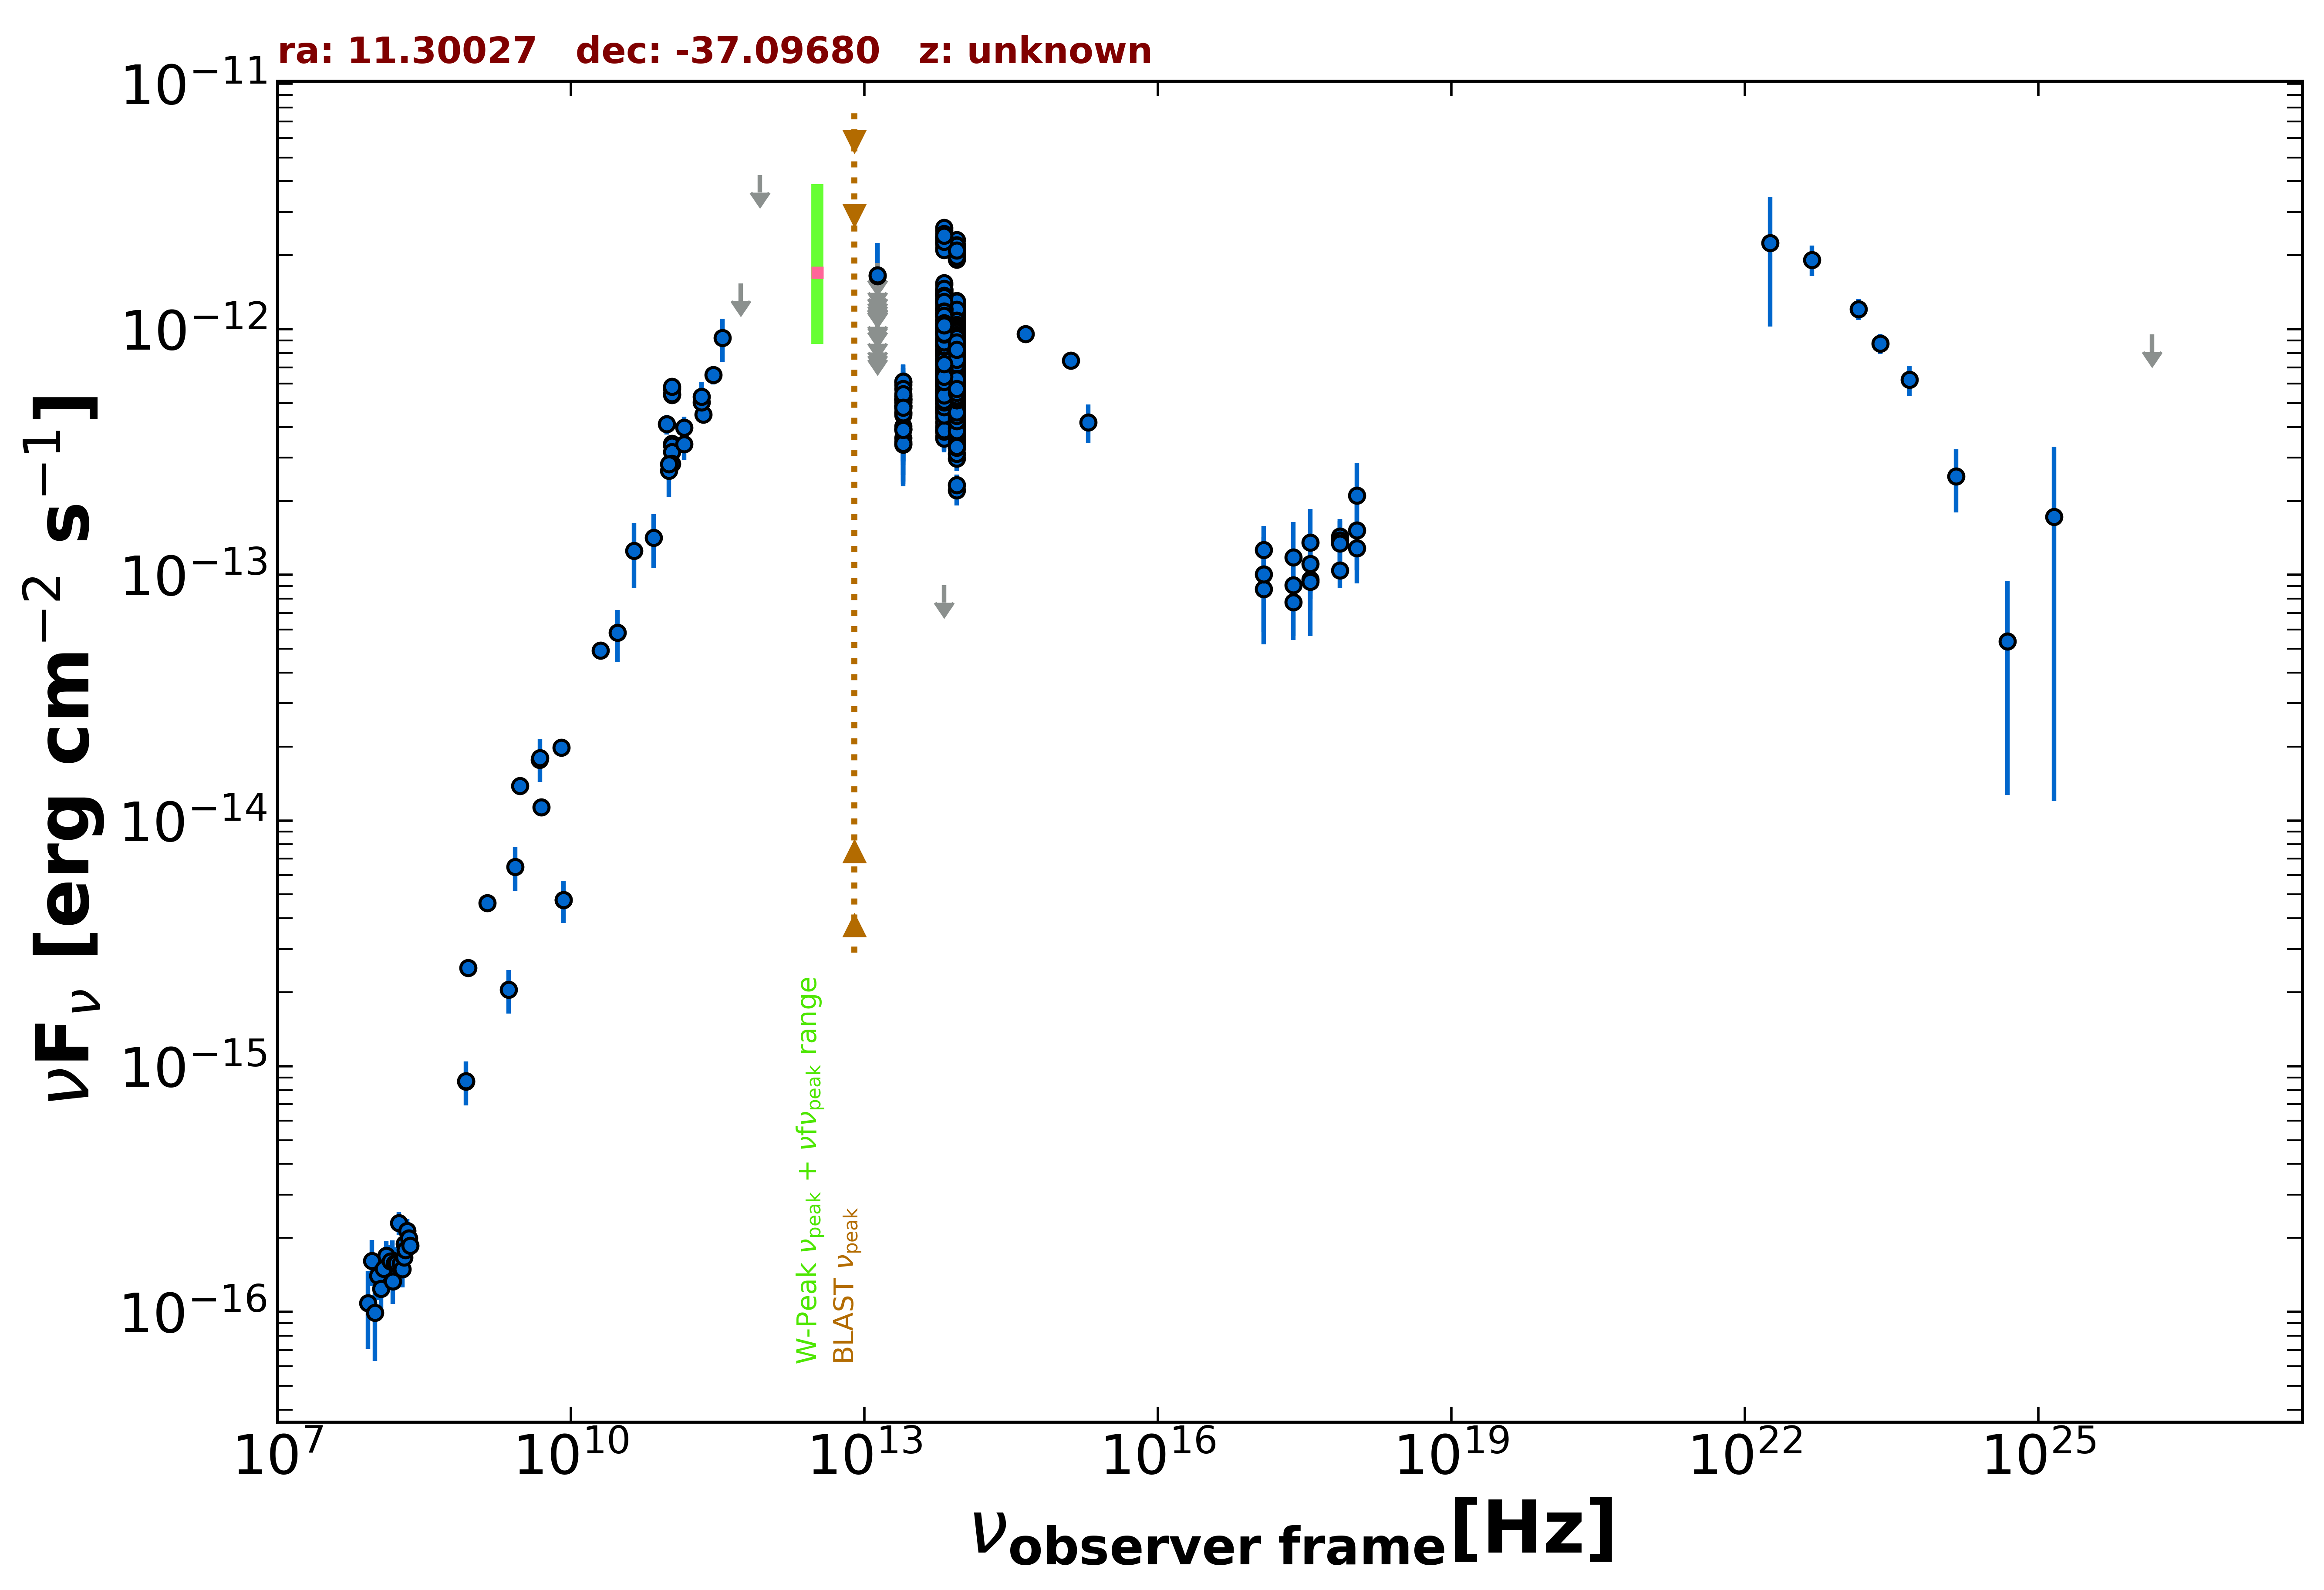

Data behind this chart, as committed beside it:
freq., flux, err_flux, MJD_start, MJD_end, flag, catalog, reference
1.400e+09, 4.610e-15, 1.385e-16, 55000, 55000, , NVSS, Condon et al. 1998  AJ  115  1693
8.870e+08, 2.514e-15, 1.800e-16, 55000, 55000, , RACS, Hale et al. 2021  PASA  38  e058
8.430e+08, 8.666e-16, 2.950e-17, 55000, 55000, , SUMSS, Manch et al. 2003  MNRAS  342  1117
3.000e+09, 1.386e-14, 8.000e-17, 55000, 55000, , VLASSQL, Gordon et al. 2021  ApJS  255  30
2.418e+17, 7.743e-14, 2.099e-14, 56142, 58985, , 1OUSX, Giommi et al. in preparation
3.627e+17, 9.574e-14, 2.405e-14, 56142, 58985, , 1OUSX, Giommi et al. in preparation
7.253e+17, 1.045e-13, 1.633e-14, 56142, 58985, , 1OUSX, Giommi et al. in preparation
1.088e+18, 1.283e-13, 3.598e-14, 56142, 58985, , 1OUSX, Giommi et al. in preparation
7.253e+17, 1.434e-13, 2.280e-14, 55000, 55000, , 2SXPS, Evans et al. 2020  ApJS  247  54
1.209e+17, 1.262e-13, 3.213e-14, 55000, 55000, , 2SXPS, Evans et al. 2020  ApJS  247  54
3.627e+17, 1.107e-13, 3.078e-14, 55000, 55000, , 2SXPS, Evans et al. 2020  ApJS  247  54
1.088e+18, 1.518e-13, 4.755e-14, 55000, 55000, , 2SXPS, Evans et al. 2020  ApJS  247  54
1.500e+08, 1.521e-16, 1.575e-17, 55000, 55000, , TGSS150, Intema et al. 2017  A&A  598  A781
5.000e+09, 1.135e-14, 5.500e-16, 55000, 55000, , AT20G, Murphy et al. 2010  MNRAS  402  2403
8.000e+09, 1.984e-14, 9.600e-16, 55000, 55000, , AT20G, Murphy et al. 2010  MNRAS  402  2403
2.000e+10, 4.920e-14, 2.200e-15, 55000, 55000, , AT20G, Murphy et al. 2010  MNRAS  402  2403
8.400e+09, 4.754e-15, 0.000e+00, 55000, 55000, , CRATES, Healey et al. 2007  ApJS  171  61
4.800e+09, 1.771e-14, 1.010e-15, 55000, 55000, , PMN, Griffith et al. 1993-1996  VizieR  VIII/…
2.850e+11, 6.526e-13, 5.700e-14, 56937, 56937, , ALMA, Bonato et al. 2019  MNRAS  485  1188
9.504e+10, 4.106e-13, 3.800e-14, 56937, 56937, , ALMA, Bonato et al. 2019  MNRAS  485  1188
1.077e+11, 5.716e-13, 2.855e-14, 57417, 57417, , ALMA, Bonato et al. 2019  MNRAS  485  1188
1.077e+11, 5.404e-13, 2.705e-14, 57417, 57417, , ALMA, Bonato et al. 2019  MNRAS  485  1188
1.077e+11, 5.456e-13, 2.725e-14, 57418, 57418, , ALMA, Bonato et al. 2019  MNRAS  485  1188
1.077e+11, 5.846e-13, 2.920e-14, 57418, 57418, , ALMA, Bonato et al. 2019  MNRAS  485  1188
1.077e+11, 3.391e-13, 1.700e-14, 57503, 57503, , ALMA, Bonato et al. 2019  MNRAS  485  1188
1.077e+11, 3.407e-13, 1.700e-14, 57510, 57510, , ALMA, Bonato et al. 2019  MNRAS  485  1188
1.077e+11, 3.417e-13, 1.710e-14, 57512, 57512, , ALMA, Bonato et al. 2019  MNRAS  485  1188
1.077e+11, 3.363e-13, 1.680e-14, 57512, 57512, , ALMA, Bonato et al. 2019  MNRAS  485  1188
2.248e+11, 4.494e-13, 2.250e-14, 57525, 57525, , ALMA, Bonato et al. 2019  MNRAS  485  1188
1.077e+11, 3.166e-13, 1.580e-14, 57563, 57563, , ALMA, Bonato et al. 2019  MNRAS  485  1188
1.077e+11, 2.839e-13, 1.425e-14, 57593, 57593, , ALMA, Bonato et al. 2019  MNRAS  485  1188
1.000e+11, 2.660e-13, 5.790e-14, 55000, 55000, , PCCS2100, GHz The Planck Collaboration 2018  A&A  …
1.430e+11, 3.411e-13, 4.705e-14, 55000, 55000, , PCCS2143, GHz The Planck Collaboration 2018  A&A  …
2.170e+11, 5.037e-13, 6.575e-14, 55000, 55000, , PCCS2217, GHz The Planck Collaboration 2018  A&A  …
3.000e+10, 5.813e-14, 1.394e-14, 55000, 55000, , PCNT, The Planck Collaboration 2018  A&A  619 …
4.400e+10, 1.254e-13, 3.726e-14, 55000, 55000, , PCNT, The Planck Collaboration 2018  A&A  619 …
7.000e+10, 1.415e-13, 3.510e-14, 55000, 55000, , PCNT, The Planck Collaboration 2018  A&A  619 …
1.000e+11, 2.825e-13, 2.780e-14, 55000, 55000, , PCNT, The Planck Collaboration 2018  A&A  619 …
1.430e+11, 3.986e-13, 4.255e-14, 55000, 55000, , PCNT, The Planck Collaboration 2018  A&A  619 …
2.170e+11, 5.308e-13, 7.890e-14, 55000, 55000, , PCNT, The Planck Collaboration 2018  A&A  619 …
3.530e+11, 9.207e-13, 1.832e-13, 55000, 55000, , PCNT, The Planck Collaboration 2018  A&A  619 …
5.450e+11, 1.536e-12, 0.000e+00, 55000, 55000, UL, PCNT, The Planck Collaboration 2018  A&A  619 …
8.570e+11, 4.240e-12, 0.000e+00, 55000, 55000, UL, PCNT, The Planck Collaboration 2018  A&A  619 …
8.817e+13, 9.949e-13, 3.300e-15, 55000, 55000, , UNWISE, Schlafly et al. 2019  ApJS  240  30
6.517e+13, 1.090e-12, 4.500e-15, 55000, 55000, , UNWISE, Schlafly et al. 2019  ApJS  240  30
8.817e+13, 7.126e-13, 1.640e-14, 55000, 55000, , WISE, Wright et al. 2010  AJ  140  1868
6.517e+13, 8.058e-13, 1.930e-14, 55000, 55000, , WISE, Wright et al. 2010  AJ  140  1868
2.498e+13, 4.777e-13, 3.435e-14, 55000, 55000, , WISE, Wright et al. 2010  AJ  140  1868
1.363e+13, 6.234e-13, 1.548e-13, 55000, 55000, , WISE, Wright et al. 2010  AJ  140  1868
8.817e+13, 1.164e-12, 4.600e-14, 57730, 57730, , NEOWISE, Mainzer et al. 2014  ApJ  792  30
6.517e+13, 1.317e-12, 5.950e-14, 57730, 57730, , NEOWISE, Mainzer et al. 2014  ApJ  792  30
8.817e+13, 8.767e-13, 6.545e-14, 58086, 58086, , NEOWISE, Mainzer et al. 2014  ApJ  792  30
6.517e+13, 9.372e-13, 5.960e-14, 58086, 58086, , NEOWISE, Mainzer et al. 2014  ApJ  792  30
8.817e+13, 7.067e-13, 4.755e-14, 58086, 58086, , NEOWISE, Mainzer et al. 2014  ApJ  792  30
6.517e+13, 8.284e-13, 6.185e-14, 58086, 58086, , NEOWISE, Mainzer et al. 2014  ApJ  792  30
8.817e+13, 7.166e-13, 3.565e-14, 58083, 58083, , NEOWISE, Mainzer et al. 2014  ApJ  792  30
6.517e+13, 8.571e-13, 5.530e-14, 58083, 58083, , NEOWISE, Mainzer et al. 2014  ApJ  792  30
8.817e+13, 6.938e-13, 3.385e-14, 58082, 58082, , NEOWISE, Mainzer et al. 2014  ApJ  792  30
6.517e+13, 8.587e-13, 5.305e-14, 58082, 58082, , NEOWISE, Mainzer et al. 2014  ApJ  792  30
8.817e+13, 6.663e-13, 3.070e-14, 58083, 58083, , NEOWISE, Mainzer et al. 2014  ApJ  792  30
... 797 more rows
